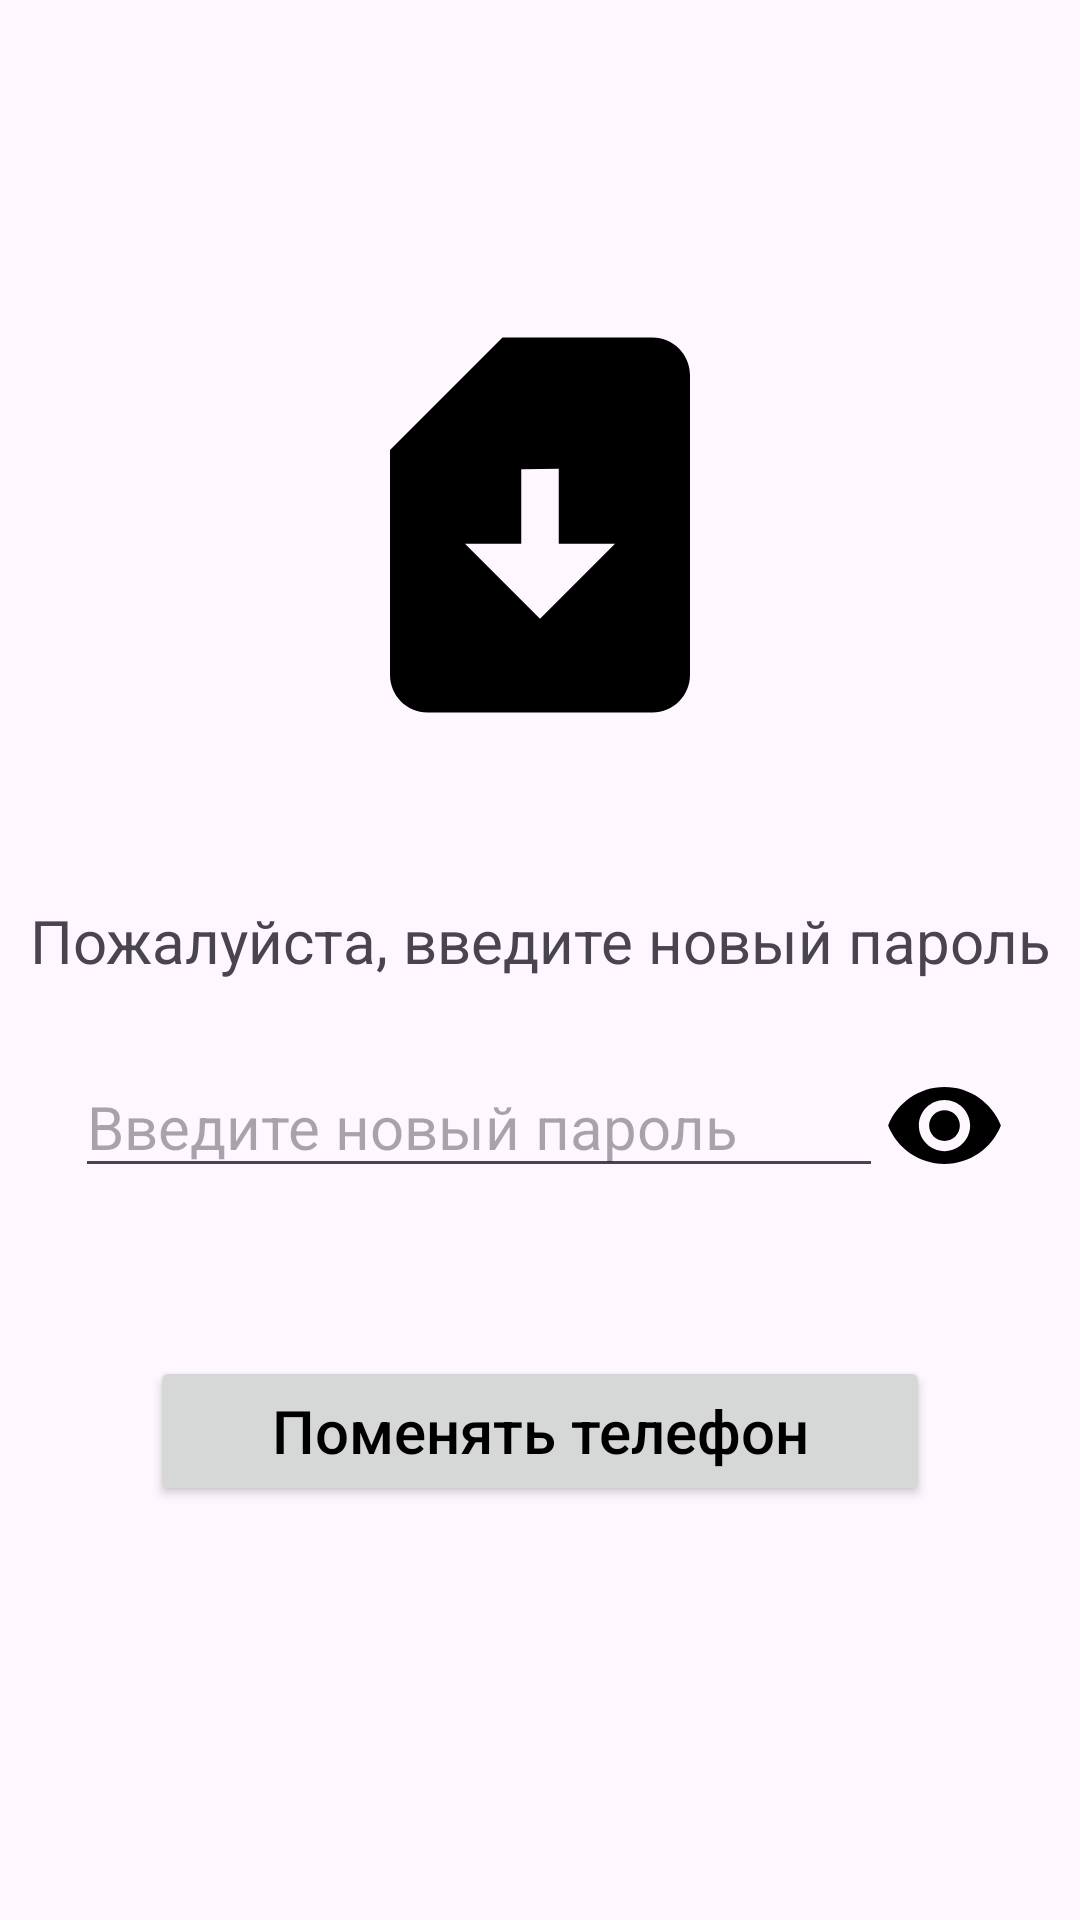

This screen was rendered from an Android layout file. Write that file and the resources it references.
<!-- AndroidManifest.xml: application theme Theme.MyApplicationAccess -->
<!-- res/layout/fragment_settings_change_password.xml -->
<?xml version="1.0" encoding="utf-8"?>
<androidx.constraintlayout.widget.ConstraintLayout xmlns:android="http://schemas.android.com/apk/res/android"
    android:layout_width="match_parent"
    android:layout_height="match_parent"
    xmlns:app="http://schemas.android.com/apk/res-auto"
    xmlns:tools="http://schemas.android.com/tools"
    tools:context=".settings.SettingsChangePasswordFragment">

    <ImageView
        android:id="@+id/imageView"
        android:layout_width="wrap_content"
        android:layout_height="wrap_content"
        android:layout_marginTop="100dp"
        android:src="@drawable/baseline_sim_card_download_24"
        app:layout_constraintTop_toTopOf="parent"
        app:layout_constraintLeft_toLeftOf="parent"
        app:layout_constraintRight_toRightOf="parent"/>


    <TextView
        android:layout_width="wrap_content"
        android:layout_height="wrap_content"
        app:layout_constraintTop_toBottomOf="@id/imageView"
        app:layout_constraintLeft_toLeftOf="parent"
        app:layout_constraintRight_toRightOf="parent"
        android:text="Пожалуйста, введите новый пароль"
        android:textSize="20sp"
        android:textAllCaps="false"
        android:textAlignment="center"
        android:layout_gravity="center"
        android:layout_marginStart="50dp"
        android:layout_marginEnd="50dp"
        android:layout_marginTop="50dp"
        android:id="@+id/textView" />

    <LinearLayout
        android:id="@+id/linearLayout_password"
        android:layout_width="match_parent"
        android:layout_height="50dp"
        android:orientation="horizontal"
        android:layout_marginTop="25dp"
        android:layout_marginStart="25dp"
        android:layout_marginEnd="25dp"
        app:layout_constraintTop_toBottomOf="@id/textView"
        app:layout_constraintLeft_toLeftOf="parent"
        app:layout_constraintRight_toRightOf="parent">

        <EditText
            android:id="@+id/et_password"
            android:layout_width="match_parent"
            android:layout_height="wrap_content"
            android:hint="Введите новый пароль"
            android:textSize="20sp"
            app:layout_constraintTop_toBottomOf="@id/textView"
            app:layout_constraintLeft_toLeftOf="parent"
            app:layout_constraintRight_toRightOf="parent"
            android:layout_weight="0.8"/>

        <ImageView
            android:id="@+id/passwordVisibilityToggle"
            android:layout_width="wrap_content"
            android:layout_height="wrap_content"
            android:src="@drawable/baseline_visibility_24"
            android:layout_weight="0.1" />

    </LinearLayout>



    <Button
        android:id="@+id/btn_ok"
        android:layout_width="match_parent"
        android:layout_height="50dp"
        android:text="Поменять телефон"
        android:textColor="@color/black"
        android:textSize="20sp"
        android:textAllCaps="false"
        app:layout_constraintTop_toBottomOf="@id/linearLayout_password"
        app:layout_constraintLeft_toLeftOf="parent"
        android:layout_marginStart="50dp"
        android:layout_marginEnd="50dp"
        android:layout_marginTop="50dp"
        app:layout_constraintRight_toRightOf="parent"/>

</androidx.constraintlayout.widget.ConstraintLayout>
<!-- resources referenced by this layout -->
<resources>
  <color name="black">#FF000000</color>
  <!-- drawable baseline_sim_card_download_24 (drawable) -->
  <vector android:height="150dp" android:tint="#000000"
      android:viewportHeight="24" android:viewportWidth="24"
      android:width="150dp" xmlns:android="http://schemas.android.com/apk/res/android">
      <path android:fillColor="@android:color/white" android:pathData="M18,2h-8L4,8v12c0,1.1 0.9,2 2,2h12c1.1,0 2,-0.9 2,-2V4C20,2.9 19.1,2 18,2zM12,17l-4,-4h3V9.02L13,9v4h3L12,17z"/>
  </vector>
  <!-- drawable baseline_visibility_24 (drawable) -->
  <vector android:height="46dp" android:tint="#000000"
      android:viewportHeight="24" android:viewportWidth="24"
      android:width="46dp" xmlns:android="http://schemas.android.com/apk/res/android">
      <path android:fillColor="@android:color/white" android:pathData="M12,4.5C7,4.5 2.73,7.61 1,12c1.73,4.39 6,7.5 11,7.5s9.27,-3.11 11,-7.5c-1.73,-4.39 -6,-7.5 -11,-7.5zM12,17c-2.76,0 -5,-2.24 -5,-5s2.24,-5 5,-5 5,2.24 5,5 -2.24,5 -5,5zM12,9c-1.66,0 -3,1.34 -3,3s1.34,3 3,3 3,-1.34 3,-3 -1.34,-3 -3,-3z"/>
  </vector>
  <style name="Theme.MyApplicationAccess" parent="Base.Theme.MyApplicationAccess" />
  <style name="Base.Theme.MyApplicationAccess" parent="Theme.Material3.DayNight.NoActionBar">
          
          
      </style>
</resources>
